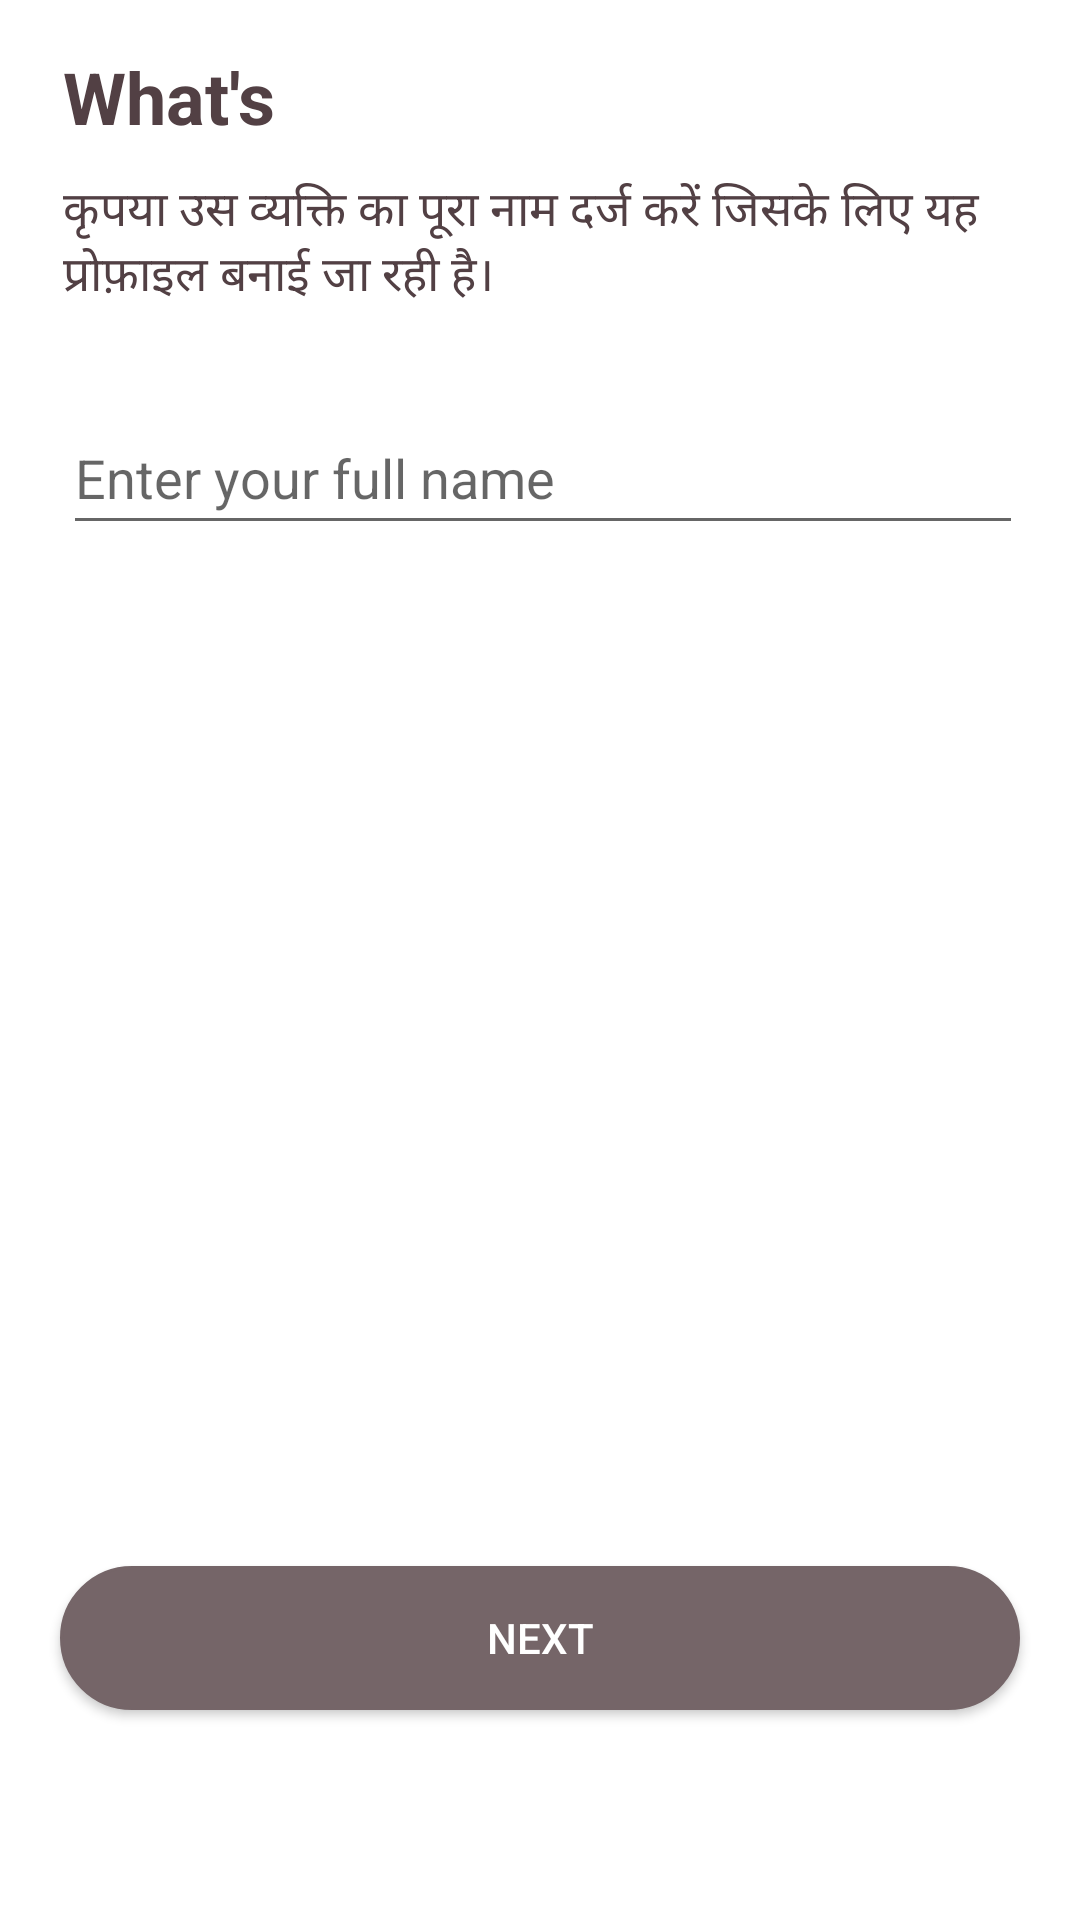

Reconstruct the res/layout file that produces this screen, plus the resources it refers to.
<!-- AndroidManifest.xml: application theme Theme.JainShaadi -->
<!-- res/layout/activity_name.xml -->
<?xml version="1.0" encoding="utf-8"?>
<RelativeLayout xmlns:android="http://schemas.android.com/apk/res/android"
    android:layout_width="match_parent"
    android:layout_height="match_parent"
    android:background="@color/white"

    xmlns:tools="http://schemas.android.com/tools"
    tools:context="com.jainmaitri.app.Name">
    <TextView
        android:id="@+id/Question"
        android:layout_width="wrap_content"
        android:layout_height="wrap_content"
        android:text="What's"
        android:textSize="24dp"
        android:textColor="#524044"
        android:layout_marginLeft="21dp"
        android:layout_marginTop="16dp"
        android:textStyle="bold"/>

    <TextView
        android:layout_width="wrap_content"
        android:layout_height="wrap_content"
        android:text="कृपया उस व्यक्ति का पूरा नाम दर्ज करें जिसके लिए यह प्रोफ़ाइल बनाई जा रही है।"
        android:textSize="16dp"
        android:textColor="#524044"
        android:layout_marginHorizontal="21dp"
        android:id="@+id/two"
        android:layout_below="@+id/Question"
        android:layout_marginTop="10dp"/>
    <LinearLayout
        android:layout_width="wrap_content"
        android:layout_height="wrap_content"
        android:layout_below="@+id/two"
        android:layout_marginTop="30dp">
        <EditText
            android:id="@+id/editText"
            android:layout_width="320dp"
            android:layout_height="48dp"
            android:layout_alignParentTop="true"
            android:layout_marginLeft="21dp"
            android:hint="Enter your full name" />
    </LinearLayout>
    


    <androidx.appcompat.widget.AppCompatButton
        android:id="@+id/submitButton"
        android:layout_width="match_parent"
        android:layout_marginHorizontal="20dp"
        android:layout_height="48dp"
        android:layout_alignParentBottom="true"
        android:layout_centerInParent="true"
        android:layout_marginBottom="70dp"
        android:background="@drawable/rounded_card_background_next_disabled"
        android:text="Next"
        android:textColor="#FFFFFF" />


</RelativeLayout>
<!-- resources referenced by this layout -->
<resources>
  <color name="white">#FFFFFFFF</color>
  <!-- drawable rounded_card_background_next_disabled (drawable) -->
  <?xml version="1.0" encoding="utf-8"?>
  <layer-list xmlns:android="http://schemas.android.com/apk/res/android">
      <item>
          <shape android:shape="rectangle" >
              <solid android:color="#756568" />
              
              <stroke
                  android:width="1dp"
                  android:color="#756568" />
              <corners android:radius="32dp" /> 
          </shape>
      </item>
  </layer-list>
  <style name="Theme.JainShaadi" parent="Theme.MaterialComponents.Light.DarkActionBar">
          
          <item name="colorPrimary">@color/purple_700</item>
          <item name="colorPrimaryVariant">@color/white</item>
          <item name="colorOnPrimary">@color/black</item>
  
          
          <item name="colorSecondary">#EF3B5F</item>
          <item name="colorSecondaryVariant">#EF3B5F</item>
          <item name="colorOnSecondary">@color/black</item>
  
          
          <item name="android:statusBarColor">?attr/colorPrimaryVariant</item>
          <item name="actionBarStyle">@style/WhiteActionBar</item>
  
          
          <item name="android:windowLightStatusBar">true</item>
      </style>
  <color name="purple_700">#756568</color>
  <color name="black">#FF000000</color>
  <style name="WhiteActionBar" parent="Widget.AppCompat.ActionBar">
          <item name="background">@android:color/white</item>
          <item name="android:elevation">0dp</item>
  
          
      </style>
</resources>
